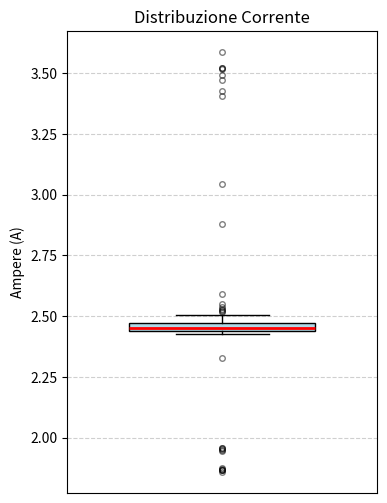

Reproduce this figure in Python.
import matplotlib.pyplot as plt

corrente = [
    2.443,
    3.425,
    2.444,
    2.446,
    2.525,
    2.486,
    1.865,
    2.468,
    2.439,
    2.433,
    2.443,
    2.474,
    2.5,
    3.045,
    2.458,
    2.451,
    2.439,
    1.957,
    3.521,
    2.436,
    2.448,
    2.428,
    2.434,
    1.858,
    2.459,
    2.427,
    2.455,
    2.44,
    2.44,
    3.519,
    2.521,
    2.444,
    2.439,
    2.437,
    1.866,
    2.457,
    2.473,
    2.475,
    2.518,
    2.452,
    2.327,
    2.442,
    2.453,
    2.444,
    2.439,
    1.944,
    3.587,
    2.527,
    2.538,
    2.452,
    2.46,
    1.949,
    2.459,
    2.431,
    2.436,
    2.457,
    2.454,
    3.523,
    2.439,
    2.438,
    2.452,
    2.471,
    1.954,
    3.404,
    2.444,
    2.464,
    2.441,
    2.445,
    1.871,
    2.431,
    2.462,
    2.466,
    2.59,
    2.465,
    3.471,
    2.468,
    2.464,
    2.456,
    2.444,
    1.868,
    2.439,
    2.465,
    2.447,
    2.503,
    2.551,
    2.878,
    2.46,
    2.436,
    2.454,
    2.481,
    1.957,
    3.491,
    2.451,
    2.43,
    2.447,
    2.464,
    1.876,
    2.439,
]

plt.figure(figsize=(4, 6))
plt.boxplot(
    corrente,
    vert=True,
    patch_artist=True,
    widths=0.6,
    boxprops=dict(facecolor="lightblue", color="black"),
    medianprops=dict(color="red", linewidth=2),
    whiskerprops=dict(color="black"),
    capprops=dict(color="black"),
    flierprops=dict(marker="o", markersize=4, color="gray", alpha=0.5),
)
plt.title("Distribuzione Corrente")
plt.ylabel("Ampere (A)")
plt.xticks([])
plt.grid(axis="y", linestyle="--", alpha=0.6)
plt.show()
